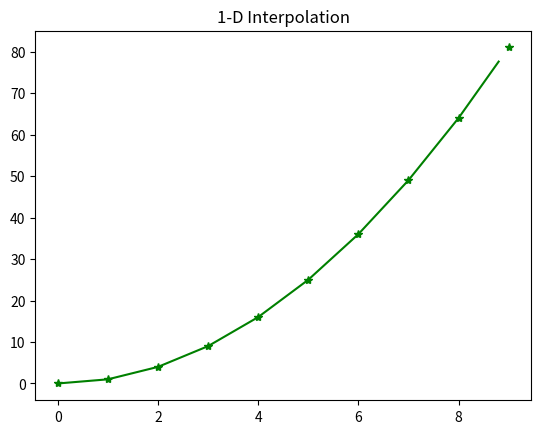
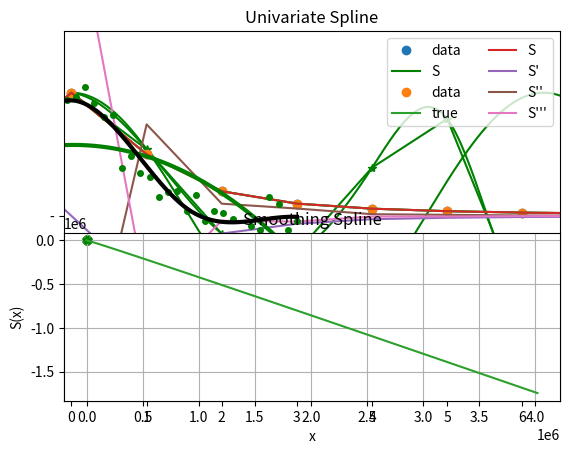

These figures' Python source, in order:
import numpy as np
import matplotlib.pyplot as plt
from scipy import interpolate
from scipy.interpolate import splrep,splev
from scipy.interpolate import BSpline
from scipy.interpolate import UnivariateSpline
from scipy.interpolate import Rbf

#Initializing Input Values
x=np.arange(0,10)
y=x**2
#Interpolation
temp=interpolate.interp1d(x,y)
xnew=np.arange(0,9,0.2)
ynew=temp(xnew)
#Plotting
plt.title("1-D Interpolation")
plt.plot(x,y,'*',xnew,ynew,'-',color='green')
plt.show()

#Initializing Input Values
x=np.arange(0,10)
y=np.cos(x**3)
#Interpolation
temp=interpolate.make_splrep(x,y,s=0)
xnew=np.arange(0,np.pi**2,np.pi/100)
ynew=interpolate.splev(xnew,temp,der=0)
#Plotting
plt.figure()
plt.plot(x,y,
         '*',
         xnew,ynew,xnew,
         np.cos(xnew),
         x,y,
         'b','-',
         color='green')
plt.legend(['Legend','Cubic Splines','True'])
plt.axis([-0.1,6.5,-1.1,1.1])
plt.title("Cubic-Spline Interpolation")
plt.show()

#Cubic Spline Interpolation Implementation
#Importing Modules
import matplotlib.pyplot as plt,numpy as np
from scipy.interpolate import CubicSpline,interp1d
plt.rcParams['figure.figsize']=(12,8)

x=np.arange(-10,10)
#Function To Interpolate
y=1/(1+x**2)
#Applying Cubic Spline Interpolation
cs=CubicSpline(x,y)
#Applying Linear interpolation
lin_int=interp1d(x,y)
xs=np.arange(-10,10)
ys=lin_int(xs)
#Plotting Linear Interpolation
plt.plot(x,y,'o',label='data')
plt.plot(xs,ys,label="S",color='green')
plt.legend(loc='upper right',ncol=2)
plt.title('Linear Interpolation')
plt.show()
#Plotting Cubic Spline Interpolation
plt.plot(x,y,'o',label='data')
plt.plot(xs,1/(1+(xs**2)),label='true')
plt.plot(xs,cs(xs),label="S")
plt.plot(xs,cs(xs,1),label="S'")
plt.plot(xs,cs(xs,2),label="S''")
plt.plot(xs,cs(xs,3),label="S'''")
plt.ylim(-1.5,1.5)
plt.legend(loc='upper right',ncol=2)
plt.title('Cubic Spline Interpolation')
plt.show()

x=np.linspace(-3,3,50)
y=np.exp(-x**2)+0.1*np.random.randn(50)
plt.title("Univariate Spline")
plt.plot(x,y,'g.',ms=8)
#Smoothing Parameter
spl=UnivariateSpline(x,y)
xs=np.linspace(-3,3,1000)
plt.plot(xs,spl(xs),'green',lw=3)
#Manually Changing The Amount Of Smoothing
spl.set_smoothing_factor(0.5)
plt.plot(xs,spl(xs),color='black',lw=3)
plt.show()

#Setting Up The Data Values
x=np.linspace(0,10,9)
y=np.cos(x/2)
xi=np.linspace(0,10,110)
#Interpolate
rbf=Rbf(x,y)
fi=rbf(xi)
#Plotting
plt.subplot(2,1,2)
plt.plot(x,y,'*',color='green')
plt.plot(xi,fi,'green')
plt.plot(xi,np.sin(xi),'black')
plt.title('Radial Basis Function Interpolation')
plt.show()

#Defining Knot Vector,Coefficient And Degree
t=[0,1,2,3,4,5]
c=[-1,2,0,-1]
k=2
#Creating A B-Spline Object
spl=BSpline(t,c,k)
#Evaluating The Spline At Multiple Points
x=np.linspace(1.5,4.5,50)
y=spl(x)
#Plotting
plt.plot(x,y)
plt.title('B-Spline Curve')
plt.xlabel('x')
plt.ylabel('S(x)')
plt.grid(True)
plt.show()

#Sample Data
x=np.linspace(0,10,10)
y=np.sin(x)
#Finding Spline Representation
tck=splrep(x,y)
#Evaluating Spline At New Points
xnew=np.linspace(0,10,200)
ynew=splev(xnew,tck)
#Plotting Spline
plt.plot(xnew,ynew)
plt.scatter(x,y)
plt.title('Spline Interpolation')
plt.xlabel('x')
plt.ylabel('S(x)')
plt.show()

from scipy.interpolate import splprep

#Defining Parameteric Data
x=np.array([87.,98.,100.,95.,100.,108.,110.,120.,117.,105.,
            100.,92.,90.])
y=np.array([42.,35.,32.,25.,18.,20.,27.,27.,35.,46.,45.,48.,55.])
#Creating Parameteric Spline Representation
spline_par=splprep([x,y],s=0)[0]
#Evaluating Spline At Equal Arc-Length Intervals
pts=splev(np.linspace(0,len(x),num=100),spline_par)
#Plotting Spline
plt.plot(pts[0],pts[1])
plt.scatter(x,y)
plt.title('Parametric Spline')
plt.xlabel('x')
plt.ylabel('y')
plt.show()

#Sample Noisy Data
x=np.linspace(-3,3,50)
y=np.exp(-x**2)+np.random.normal(0,.1,x.size)
#Fitting Smooth Spline
spl=UnivariateSpline(x,y)
#Plotting
xs=np.linspace(-3,3,1000)
plt.plot(xs,spl(xs),'r',lw=2)
plt.scatter(x,y)
plt.title('Smoothing Spline')
plt.xlabel('x')
plt.ylabel('S(x)')
plt.show()